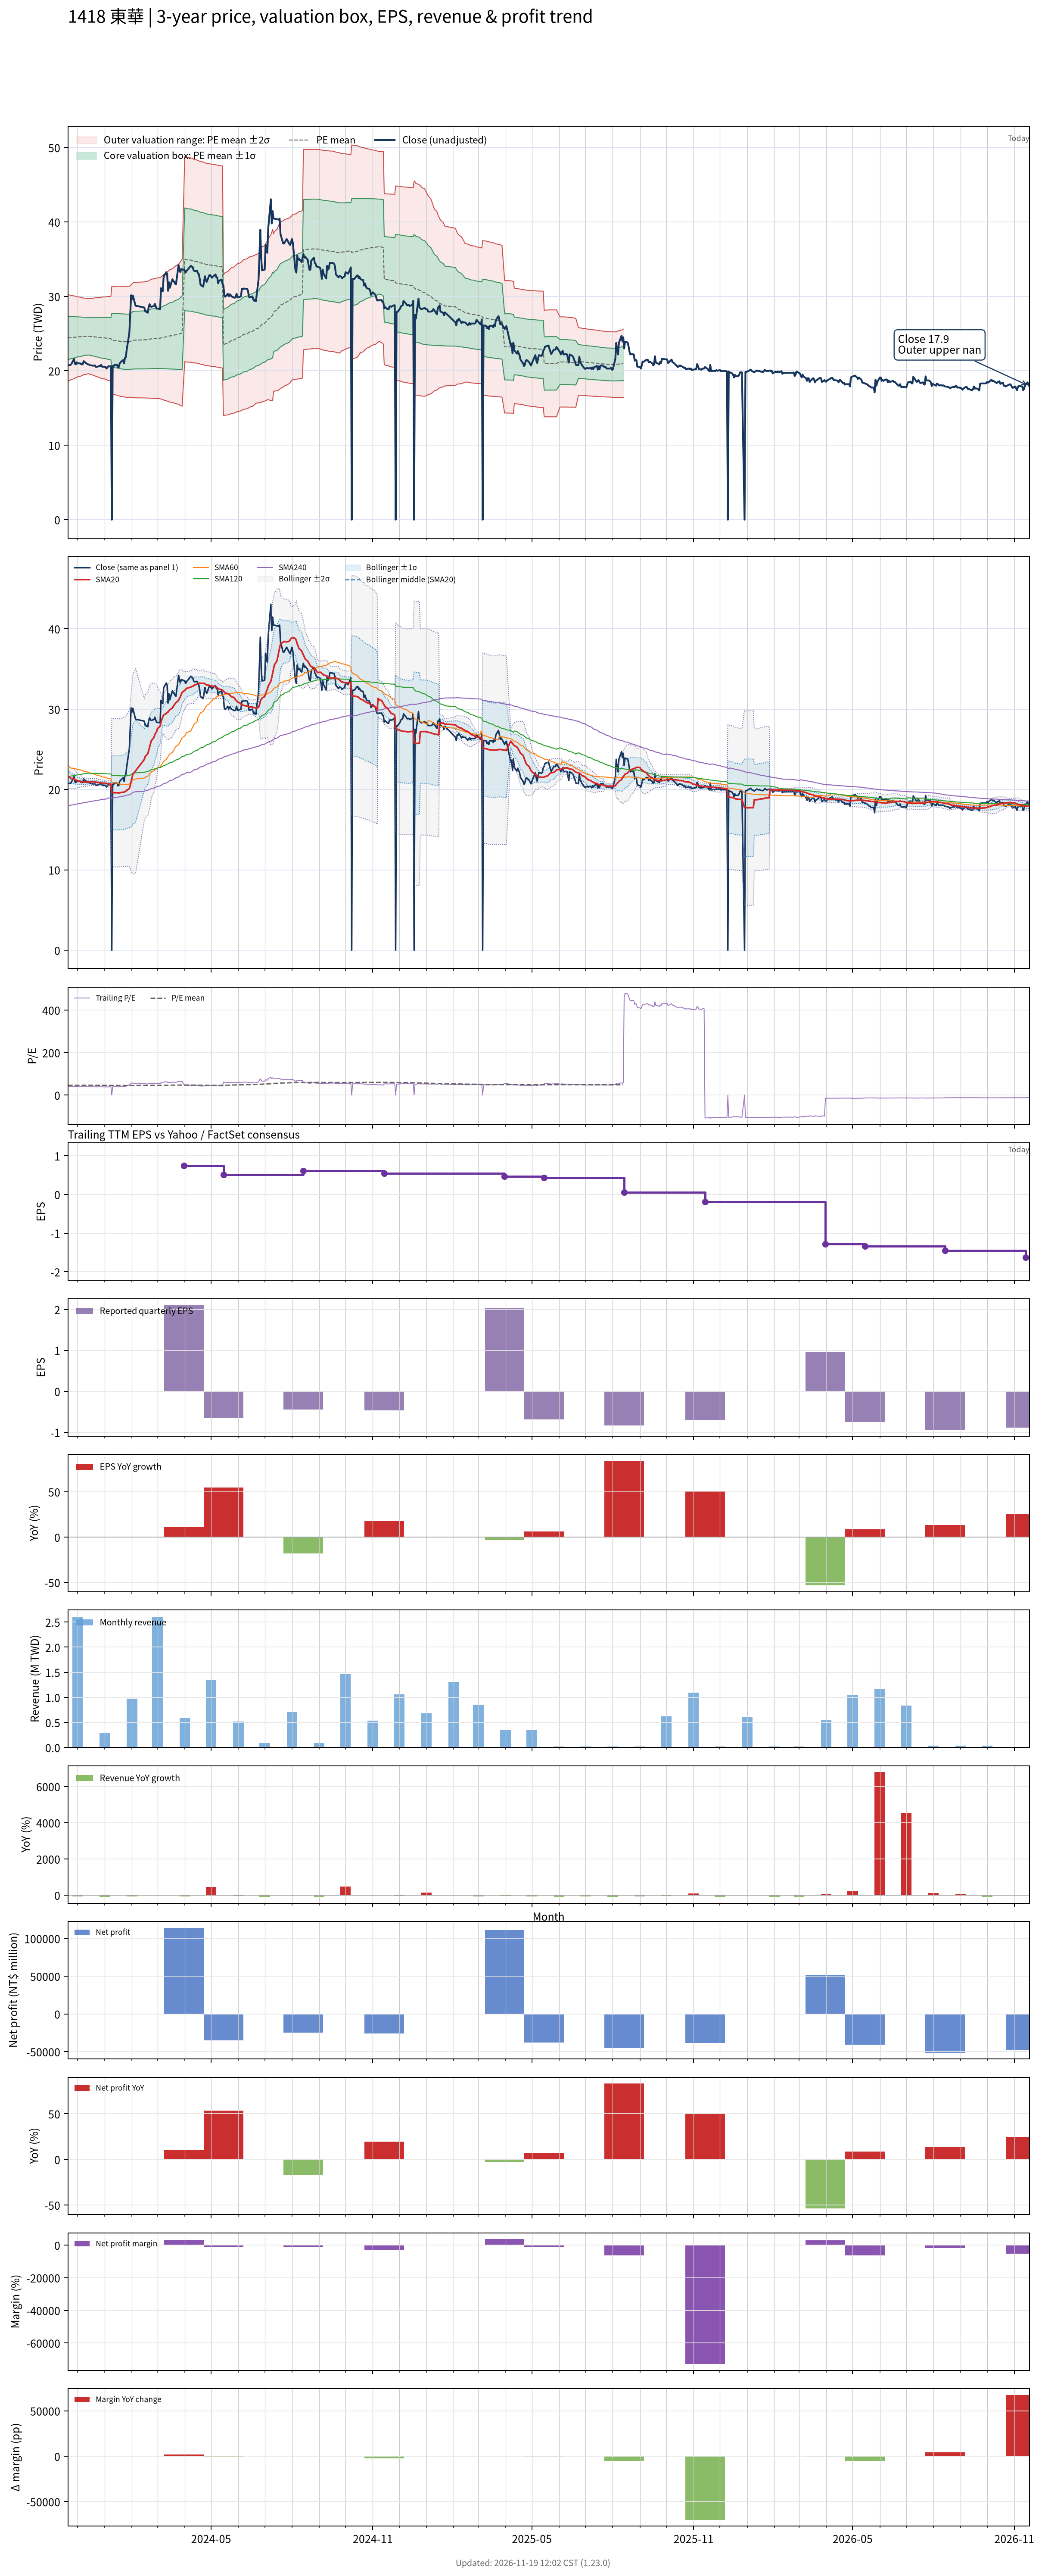

The table this chart was drawn from, first rows:
# chart-version: skill-stock-dynamic-val…
date, close, available_date, period_end, eps, ttm_eps, pe, pe_mean, pe_std, price_m2, price_m1, price_mean, price_p1, price_p2, forward_eps, forward_pe, forward_pe_mean, forward_pe_std, forward_price_m2, forward_price_m1, forward_price_mean, forward_price_p1, forward_price_p2, sma20
2023-11-20, 20.7, 2023-11-14, 2023-09-30, -0.4, 0.53, 39.06, 46.06, 5.505, 18.58, 21.5, 24.41, 27.33, 30.25, , , , , , , , , , 21.69
2023-11-21, 20.75, 2023-11-14, 2023-09-30, -0.4, 0.53, 39.15, 46.09, 5.458, 18.64, 21.54, 24.43, 27.32, 30.21, , , , , , , , , , 21.59
2023-11-22, 20.75, 2023-11-14, 2023-09-30, -0.4, 0.53, 39.15, 46.12, 5.41, 18.71, 21.58, 24.44, 27.31, 30.18, , , , , , , , , , 21.5
2023-11-23, 20.8, 2023-11-14, 2023-09-30, -0.4, 0.53, 39.25, 46.15, 5.366, 18.77, 21.62, 24.46, 27.3, 30.15, , , , , , , , , , 21.42
2023-11-24, 20.9, 2023-11-14, 2023-09-30, -0.4, 0.53, 39.43, 46.18, 5.324, 18.83, 21.65, 24.47, 27.29, 30.12, , , , , , , , , , 21.34
2023-11-27, 21.6, 2023-11-14, 2023-09-30, -0.4, 0.53, 40.75, 46.22, 5.255, 18.93, 21.71, 24.5, 27.28, 30.07, , , , , , , , , , 21.31
2023-11-28, 20.95, 2023-11-14, 2023-09-30, -0.4, 0.53, 39.53, 46.25, 5.203, 19, 21.76, 24.51, 27.27, 30.03, , , , , , , , , , 21.25
2023-11-29, 20.85, 2023-11-14, 2023-09-30, -0.4, 0.53, 39.34, 46.28, 5.161, 19.06, 21.79, 24.53, 27.26, 30, , , , , , , , , , 21.18
2023-11-30, 21.15, 2023-11-14, 2023-09-30, -0.4, 0.53, 39.91, 46.31, 5.113, 19.12, 21.83, 24.54, 27.25, 29.96, , , , , , , , , , 21.14
2023-12-01, 21, 2023-11-14, 2023-09-30, -0.4, 0.53, 39.62, 46.33, 5.067, 19.19, 21.87, 24.56, 27.24, 29.93, , , , , , , , , , 21.09
2023-12-04, 21, 2023-11-14, 2023-09-30, -0.4, 0.53, 39.62, 46.36, 5.028, 19.24, 21.91, 24.57, 27.24, 29.9, , , , , , , , , , 21.04
2023-12-05, 20.9, 2023-11-14, 2023-09-30, -0.4, 0.53, 39.43, 46.38, 4.984, 19.3, 21.94, 24.58, 27.23, 29.87, , , , , , , , , , 21
2023-12-06, 20.85, 2023-11-14, 2023-09-30, -0.4, 0.53, 39.34, 46.41, 4.94, 19.36, 21.98, 24.6, 27.22, 29.83, , , , , , , , , , 20.96
2023-12-07, 20.9, 2023-11-14, 2023-09-30, -0.4, 0.53, 39.43, 46.43, 4.903, 19.41, 22.01, 24.61, 27.21, 29.81, , , , , , , , , , 20.93
2023-12-08, 21.3, 2023-11-14, 2023-09-30, -0.4, 0.53, 40.19, 46.46, 4.854, 19.48, 22.05, 24.62, 27.2, 29.77, , , , , , , , , , 20.92
2023-12-11, 21, 2023-11-14, 2023-09-30, -0.4, 0.53, 39.62, 46.49, 4.812, 19.54, 22.09, 24.64, 27.19, 29.74, , , , , , , , , , 20.9
2023-12-12, 20.95, 2023-11-14, 2023-09-30, -0.4, 0.53, 39.53, 46.5, 4.782, 19.58, 22.11, 24.65, 27.18, 29.72, , , , , , , , , , 20.91
2023-12-13, 20.85, 2023-11-14, 2023-09-30, -0.4, 0.53, 39.34, 46.52, 4.755, 19.62, 22.14, 24.66, 27.18, 29.7, , , , , , , , , , 20.91
2023-12-14, 20.85, 2023-11-14, 2023-09-30, -0.4, 0.53, 39.34, 46.51, 4.767, 19.6, 22.12, 24.65, 27.18, 29.7, , , , , , , , , , 20.92
2023-12-15, 20.75, 2023-11-14, 2023-09-30, -0.4, 0.53, 39.15, 46.47, 4.811, 19.53, 22.08, 24.63, 27.18, 29.73, , , , , , , , , , 20.94
2023-12-18, 20.7, 2023-11-14, 2023-09-30, -0.4, 0.53, 39.06, 46.41, 4.858, 19.45, 22.02, 24.6, 27.17, 29.74, , , , , , , , , , 20.94
2023-12-19, 20.7, 2023-11-14, 2023-09-30, -0.4, 0.53, 39.06, 46.38, 4.886, 19.4, 21.99, 24.58, 27.17, 29.76, , , , , , , , , , 20.94
2023-12-20, 20.7, 2023-11-14, 2023-09-30, -0.4, 0.53, 39.06, 46.36, 4.914, 19.36, 21.97, 24.57, 27.18, 29.78, , , , , , , , , , 20.93
2023-12-21, 20.7, 2023-11-14, 2023-09-30, -0.4, 0.53, 39.06, 46.33, 4.947, 19.31, 21.93, 24.56, 27.18, 29.8, , , , , , , , , , 20.93
2023-12-22, 20.5, 2023-11-14, 2023-09-30, -0.4, 0.53, 38.68, 46.27, 4.996, 19.23, 21.88, 24.52, 27.17, 29.82, , , , , , , , , , 20.91
2023-12-25, 20.6, 2023-11-14, 2023-09-30, -0.4, 0.53, 38.87, 46.22, 5.041, 19.15, 21.82, 24.5, 27.17, 29.84, , , , , , , , , , 20.86
2023-12-26, 20.65, 2023-11-14, 2023-09-30, -0.4, 0.53, 38.96, 46.18, 5.08, 19.09, 21.78, 24.47, 27.17, 29.86, , , , , , , , , , 20.84
2023-12-27, 20.65, 2023-11-14, 2023-09-30, -0.4, 0.53, 38.96, 46.14, 5.113, 19.04, 21.75, 24.46, 27.17, 29.88, , , , , , , , , , 20.84
2023-12-28, 20.8, 2023-11-14, 2023-09-30, -0.4, 0.53, 39.25, 46.12, 5.142, 18.99, 21.72, 24.44, 27.17, 29.89, , , , , , , , , , 20.82
2023-12-29, 20.55, 2023-11-14, 2023-09-30, -0.4, 0.53, 38.77, 46.09, 5.173, 18.94, 21.68, 24.43, 27.17, 29.91, , , , , , , , , , 20.8
2024-01-02, 20.5, 2023-11-14, 2023-09-30, -0.4, 0.53, 38.68, 46.05, 5.209, 18.89, 21.65, 24.41, 27.17, 29.93, , , , , , , , , , 20.77
2024-01-03, 20.3, 2023-11-14, 2023-09-30, -0.4, 0.53, 38.3, 46.01, 5.254, 18.81, 21.6, 24.38, 27.17, 29.95, , , , , , , , , , 20.74
2024-01-04, 20.45, 2023-11-14, 2023-09-30, -0.4, 0.53, 38.58, 45.96, 5.293, 18.75, 21.56, 24.36, 27.17, 29.97, , , , , , , , , , 20.72
2024-01-05, 20.6, 2023-11-14, 2023-09-30, -0.4, 0.53, 38.87, 45.92, 5.33, 18.69, 21.51, 24.34, 27.16, 29.99, , , , , , , , , , 20.7
2024-01-08, 20.6, 2023-11-14, 2023-09-30, -0.4, 0.53, 38.87, 45.87, 5.367, 18.62, 21.47, 24.31, 27.16, 30, , , , , , , , , , 20.67
2024-01-09, 0.000000, 2023-11-14, 2023-09-30, -0.4, 0.53, 0.000000, 45.51, 6.806, 16.91, 20.51, 24.12, 27.73, 31.33, , , , , , , , , , 19.62
2024-01-10, 20.65, 2023-11-14, 2023-09-30, -0.4, 0.53, 38.96, 45.48, 6.828, 16.86, 20.48, 24.1, 27.72, 31.34, , , , , , , , , , 19.61
2024-01-11, 20.6, 2023-11-14, 2023-09-30, -0.4, 0.53, 38.87, 45.44, 6.852, 16.82, 20.45, 24.08, 27.71, 31.35, , , , , , , , , , 19.59
2024-01-12, 20.8, 2023-11-14, 2023-09-30, -0.4, 0.53, 39.25, 45.4, 6.873, 16.78, 20.42, 24.06, 27.71, 31.35, , , , , , , , , , 19.59
2024-01-15, 20.8, 2023-11-14, 2023-09-30, -0.4, 0.53, 39.25, 45.36, 6.895, 16.73, 20.39, 24.04, 27.7, 31.35, , , , , , , , , , 19.59
2024-01-16, 20.45, 2023-11-14, 2023-09-30, -0.4, 0.53, 38.58, 45.32, 6.922, 16.68, 20.35, 24.02, 27.69, 31.36, , , , , , , , , , 19.58
2024-01-17, 20.5, 2023-11-14, 2023-09-30, -0.4, 0.53, 38.68, 45.28, 6.946, 16.63, 20.32, 24, 27.68, 31.36, , , , , , , , , , 19.57
2024-01-18, 21, 2023-11-14, 2023-09-30, -0.4, 0.53, 39.62, 45.24, 6.964, 16.6, 20.29, 23.98, 27.67, 31.36, , , , , , , , , , 19.59
2024-01-19, 21.15, 2023-11-14, 2023-09-30, -0.4, 0.53, 39.91, 45.2, 6.981, 16.56, 20.26, 23.96, 27.66, 31.36, , , , , , , , , , 19.61
2024-01-22, 21.45, 2023-11-14, 2023-09-30, -0.4, 0.53, 40.47, 45.17, 6.994, 16.53, 20.23, 23.94, 27.65, 31.35, , , , , , , , , , 19.66
2024-01-23, 21, 2023-11-14, 2023-09-30, -0.4, 0.53, 39.62, 45.13, 7.012, 16.49, 20.2, 23.92, 27.64, 31.35, , , , , , , , , , 19.68
2024-01-24, 21.75, 2023-11-14, 2023-09-30, -0.4, 0.53, 41.04, 45.11, 7.021, 16.46, 20.19, 23.91, 27.63, 31.35, , , , , , , , , , 19.73
2024-01-25, 21.85, 2023-11-14, 2023-09-30, -0.4, 0.53, 41.23, 45.08, 7.03, 16.44, 20.17, 23.89, 27.62, 31.34, , , , , , , , , , 19.79
2024-01-26, 22.85, 2023-11-14, 2023-09-30, -0.4, 0.53, 43.11, 45.07, 7.031, 16.44, 20.16, 23.89, 27.62, 31.34, , , , , , , , , , 19.89
2024-01-29, 25.1, 2023-11-14, 2023-09-30, -0.4, 0.53, 47.36, 45.1, 7.034, 16.45, 20.18, 23.9, 27.63, 31.36, , , , , , , , , , 20.12
2024-01-30, 27.6, 2023-11-14, 2023-09-30, -0.4, 0.53, 52.08, 45.17, 7.062, 16.45, 20.2, 23.94, 27.68, 31.43, , , , , , , , , , 20.48
2024-01-31, 30.15, 2023-11-14, 2023-09-30, -0.4, 0.53, 56.89, 45.28, 7.14, 16.43, 20.22, 24, 27.78, 31.57, , , , , , , , , , 20.97
2024-02-01, 29.65, 2023-11-14, 2023-09-30, -0.4, 0.53, 55.94, 45.39, 7.203, 16.42, 20.24, 24.06, 27.87, 31.69, , , , , , , , , , 21.43
2024-02-02, 30.1, 2023-11-14, 2023-09-30, -0.4, 0.53, 56.79, 45.47, 7.276, 16.39, 20.24, 24.1, 27.95, 31.81, , , , , , , , , , 21.9
2024-02-05, 28.75, 2023-11-14, 2023-09-30, -0.4, 0.53, 54.25, 45.53, 7.318, 16.37, 20.25, 24.13, 28.01, 31.89, , , , , , , , , , 22.31
2024-02-15, 28.5, 2023-11-14, 2023-09-30, -0.4, 0.53, 53.77, 45.57, 7.352, 16.36, 20.26, 24.15, 28.05, 31.94, , , , , , , , , , 23.73
2024-02-16, 28, 2023-11-14, 2023-09-30, -0.4, 0.53, 52.83, 45.61, 7.378, 16.35, 20.26, 24.17, 28.08, 31.99, , , , , , , , , , 24.1
2024-02-19, 27.8, 2023-11-14, 2023-09-30, -0.4, 0.53, 52.45, 45.64, 7.401, 16.35, 20.27, 24.19, 28.11, 32.04, , , , , , , , , , 24.46
2024-02-20, 28.6, 2023-11-14, 2023-09-30, -0.4, 0.53, 53.96, 45.69, 7.436, 16.33, 20.28, 24.22, 28.16, 32.1, , , , , , , , , , 24.85
... 667 more rows
